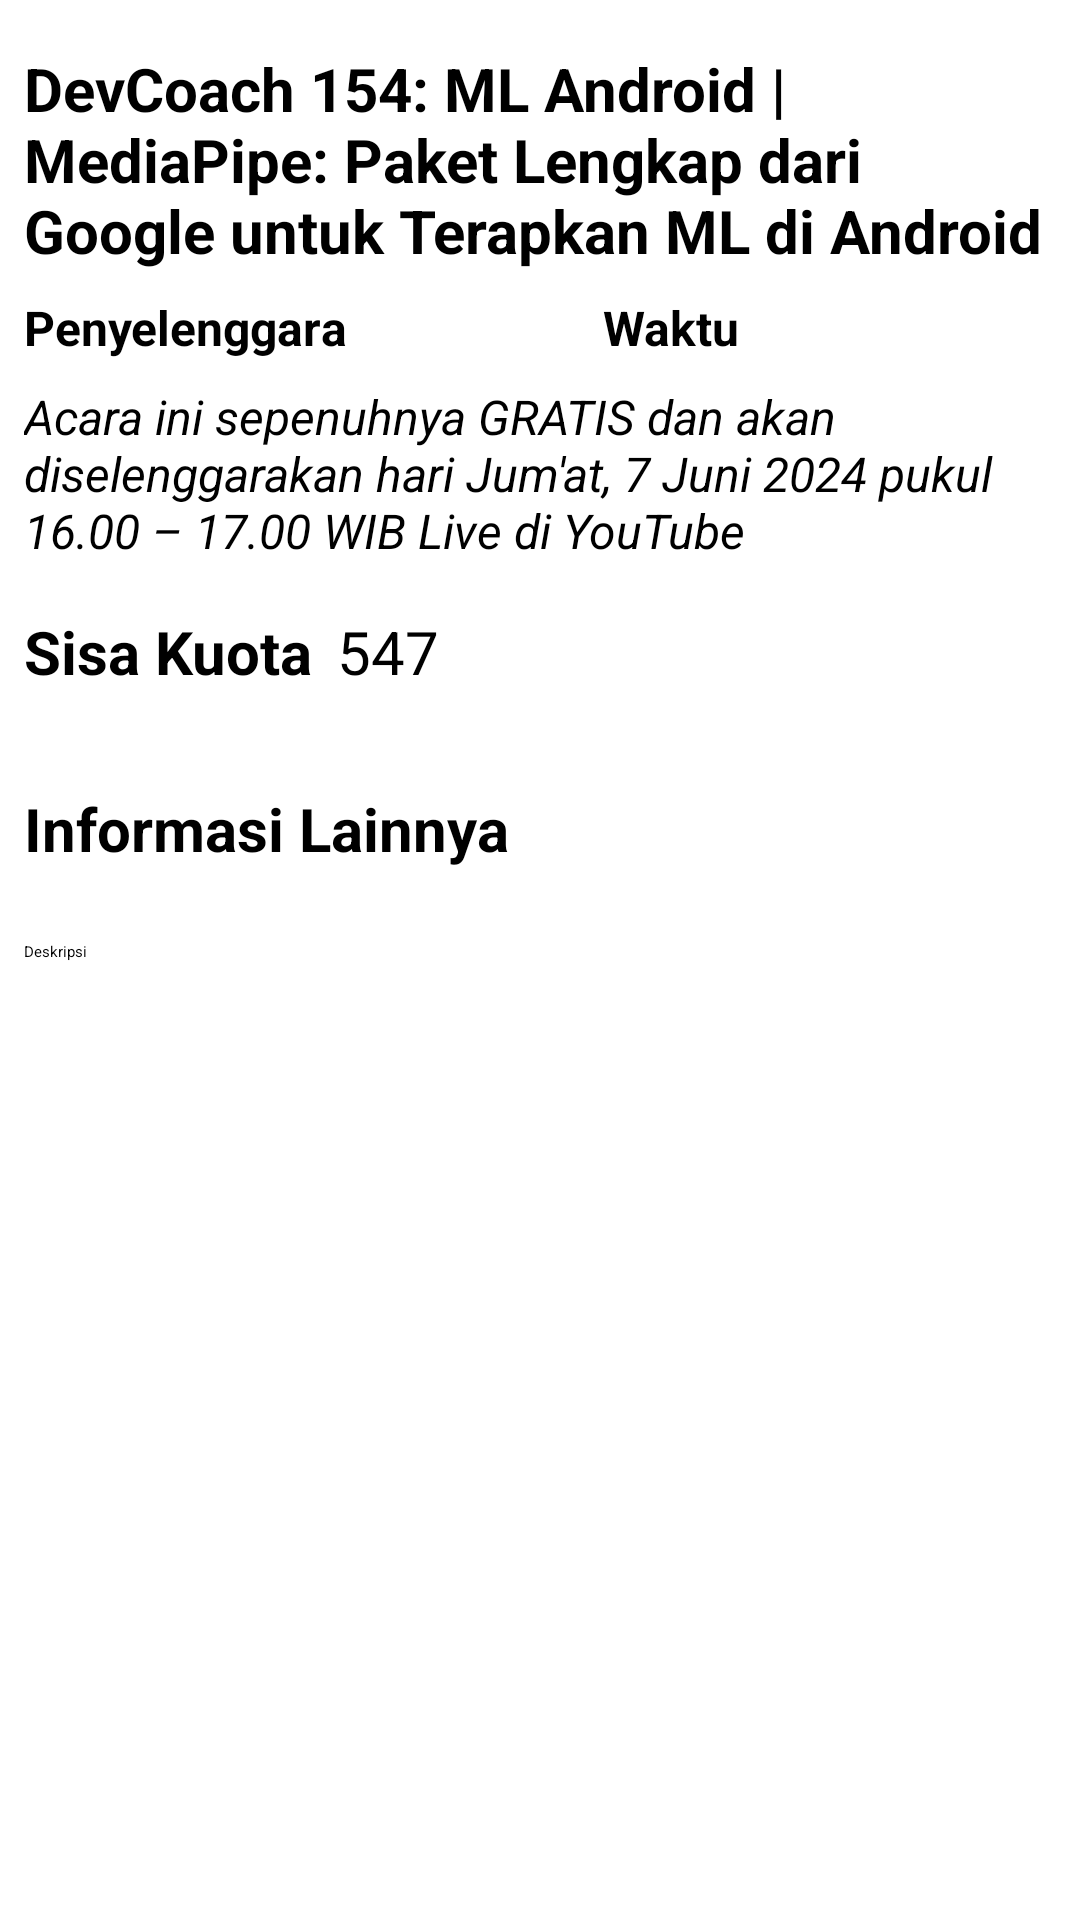

Write the Android layout XML for this screen, with the resource values it uses.
<!-- AndroidManifest.xml: application theme Theme.DicodingEvent -->
<!-- res/layout/activity_detail.xml -->
<?xml version="1.0" encoding="utf-8"?>
<androidx.constraintlayout.widget.ConstraintLayout xmlns:android="http://schemas.android.com/apk/res/android"
    xmlns:app="http://schemas.android.com/apk/res-auto"
    xmlns:tools="http://schemas.android.com/tools"
    android:layout_width="match_parent"
    android:layout_height="match_parent"
    tools:context=".ui.DetailActivity">

    <ScrollView
        android:layout_width="match_parent"
        android:layout_height="match_parent"
        android:paddingBottom="80dp">

        <androidx.constraintlayout.widget.ConstraintLayout
            android:layout_width="match_parent"
            android:layout_height="wrap_content"
            android:paddingBottom="80dp">

            <ImageView
                android:id="@+id/ivMediaCover"
                android:layout_width="0dp"
                android:layout_height="wrap_content"
                android:layout_marginStart="8dp"
                android:layout_marginEnd="8dp"
                app:layout_constraintEnd_toEndOf="parent"
                app:layout_constraintStart_toStartOf="parent"
                app:layout_constraintTop_toTopOf="parent"
                tools:srcCompat="@tools:sample/avatars" />

            <TextView
                android:id="@+id/tvName"
                android:layout_width="0dp"
                android:layout_height="wrap_content"
                android:layout_marginStart="8dp"
                android:layout_marginTop="16dp"
                android:layout_marginEnd="8dp"
                android:text="@string/event_name"
                android:textSize="20sp"
                android:textStyle="bold"
                app:layout_constraintEnd_toEndOf="parent"
                app:layout_constraintStart_toStartOf="parent"
                app:layout_constraintTop_toBottomOf="@+id/ivMediaCover" />

            <TextView
                android:id="@+id/tvSummary"
                android:layout_width="0dp"
                android:layout_height="wrap_content"
                android:layout_marginStart="8dp"
                android:layout_marginTop="8dp"
                android:layout_marginEnd="8dp"
                android:text="@string/event_summary"
                android:textSize="16sp"
                android:textStyle="italic"
                app:layout_constraintEnd_toEndOf="parent"
                app:layout_constraintStart_toStartOf="parent"
                app:layout_constraintTop_toBottomOf="@+id/tvOwnerName" />

            <TextView
                android:id="@+id/lQuota"
                android:layout_width="wrap_content"
                android:layout_height="wrap_content"
                android:layout_marginStart="8dp"
                android:layout_marginTop="16dp"
                android:text="@string/quota_left"
                android:textSize="20sp"
                android:textStyle="bold"
                app:layout_constraintStart_toStartOf="parent"
                app:layout_constraintTop_toBottomOf="@+id/tvSummary" />

            <TextView
                android:id="@+id/cQuota"
                android:layout_width="0dp"
                android:layout_height="wrap_content"
                android:layout_marginStart="8dp"
                android:layout_marginTop="16dp"
                android:text="@string/event_registrants"
                android:textSize="20sp"
                app:layout_constraintEnd_toEndOf="parent"
                app:layout_constraintStart_toEndOf="@+id/lQuota"
                app:layout_constraintTop_toBottomOf="@+id/tvSummary" />

            <TextView
                android:id="@+id/lInformasi"
                android:layout_width="0dp"
                android:layout_height="wrap_content"
                android:layout_marginStart="8dp"
                android:layout_marginTop="32dp"
                android:layout_marginEnd="8dp"
                android:text="@string/detail_information"
                android:textSize="20sp"
                android:textStyle="bold"
                app:layout_constraintEnd_toEndOf="parent"
                app:layout_constraintStart_toStartOf="parent"
                app:layout_constraintTop_toBottomOf="@+id/lQuota" />

            <TextView
                android:id="@+id/cDeskripsi"
                android:layout_width="0dp"
                android:layout_height="wrap_content"
                android:layout_marginStart="8dp"
                android:layout_marginTop="24dp"
                android:layout_marginEnd="8dp"
                android:text="@string/event_description"
                app:layout_constraintEnd_toEndOf="parent"
                app:layout_constraintStart_toStartOf="parent"
                app:layout_constraintTop_toBottomOf="@+id/lInformasi" />

            <TextView
                android:id="@+id/tvOwnerName"
                android:layout_width="0dp"
                android:layout_height="wrap_content"
                android:layout_marginTop="8dp"
                android:layout_marginEnd="8dp"
                android:text="@string/owner_name"
                android:textSize="16sp"
                android:textStyle="bold"
                app:layout_constraintEnd_toStartOf="@+id/guideline"
                app:layout_constraintStart_toStartOf="@+id/tvName"
                app:layout_constraintTop_toBottomOf="@+id/tvName" />

            <TextView
                android:id="@+id/tvBeginTime"
                android:layout_width="0dp"
                android:layout_height="wrap_content"
                android:layout_marginStart="8dp"
                android:layout_marginTop="8dp"
                android:layout_marginEnd="8dp"
                android:text="@string/time"
                android:textSize="16sp"
                android:textStyle="bold"
                app:layout_constraintEnd_toEndOf="parent"
                app:layout_constraintStart_toStartOf="@+id/guideline"
                app:layout_constraintTop_toBottomOf="@+id/tvName" />

            <androidx.constraintlayout.widget.Guideline
                android:id="@+id/guideline"
                android:layout_width="wrap_content"
                android:layout_height="wrap_content"
                android:orientation="vertical"
                app:layout_constraintGuide_begin="193dp" />


        </androidx.constraintlayout.widget.ConstraintLayout>
    </ScrollView>

    <FrameLayout
        android:id="@+id/bottomBar"
        android:layout_width="0dp"
        android:layout_height="wrap_content"
        android:layout_margin="8dp"
        android:paddingBottom="16dp"
        android:paddingHorizontal="40dp"
        app:layout_constraintBottom_toBottomOf="parent"
        app:layout_constraintEnd_toEndOf="parent"
        app:layout_constraintStart_toStartOf="parent">

        <Button
            android:id="@+id/btnRegister"
            android:layout_width="match_parent"
            android:layout_height="wrap_content"
            android:text="@string/register"
            android:textSize="18sp"
            android:textStyle="bold"
            android:backgroundTint="?attr/colorPrimary"
            android:textColor="@android:color/white" />
    </FrameLayout>

</androidx.constraintlayout.widget.ConstraintLayout>
<!-- resources referenced by this layout -->
<resources>
  <string name="detail_information">Informasi Lainnya</string>
  <string name="event_description">
          Deskripsi
      </string>
  <string name="event_name">DevCoach 154: ML Android | MediaPipe: Paket Lengkap dari Google untuk Terapkan ML di Android</string>
  <string name="event_registrants">547</string>
  <string name="event_summary">Acara ini sepenuhnya GRATIS dan akan diselenggarakan hari Jum\'at, 7 Juni 2024 pukul 16.00 – 17.00 WIB Live di YouTube</string>
  <string name="owner_name">Penyelenggara</string>
  <string name="quota_left">Sisa Kuota</string>
  <string name="register">Daftar</string>
  <string name="time">Waktu</string>
</resources>
